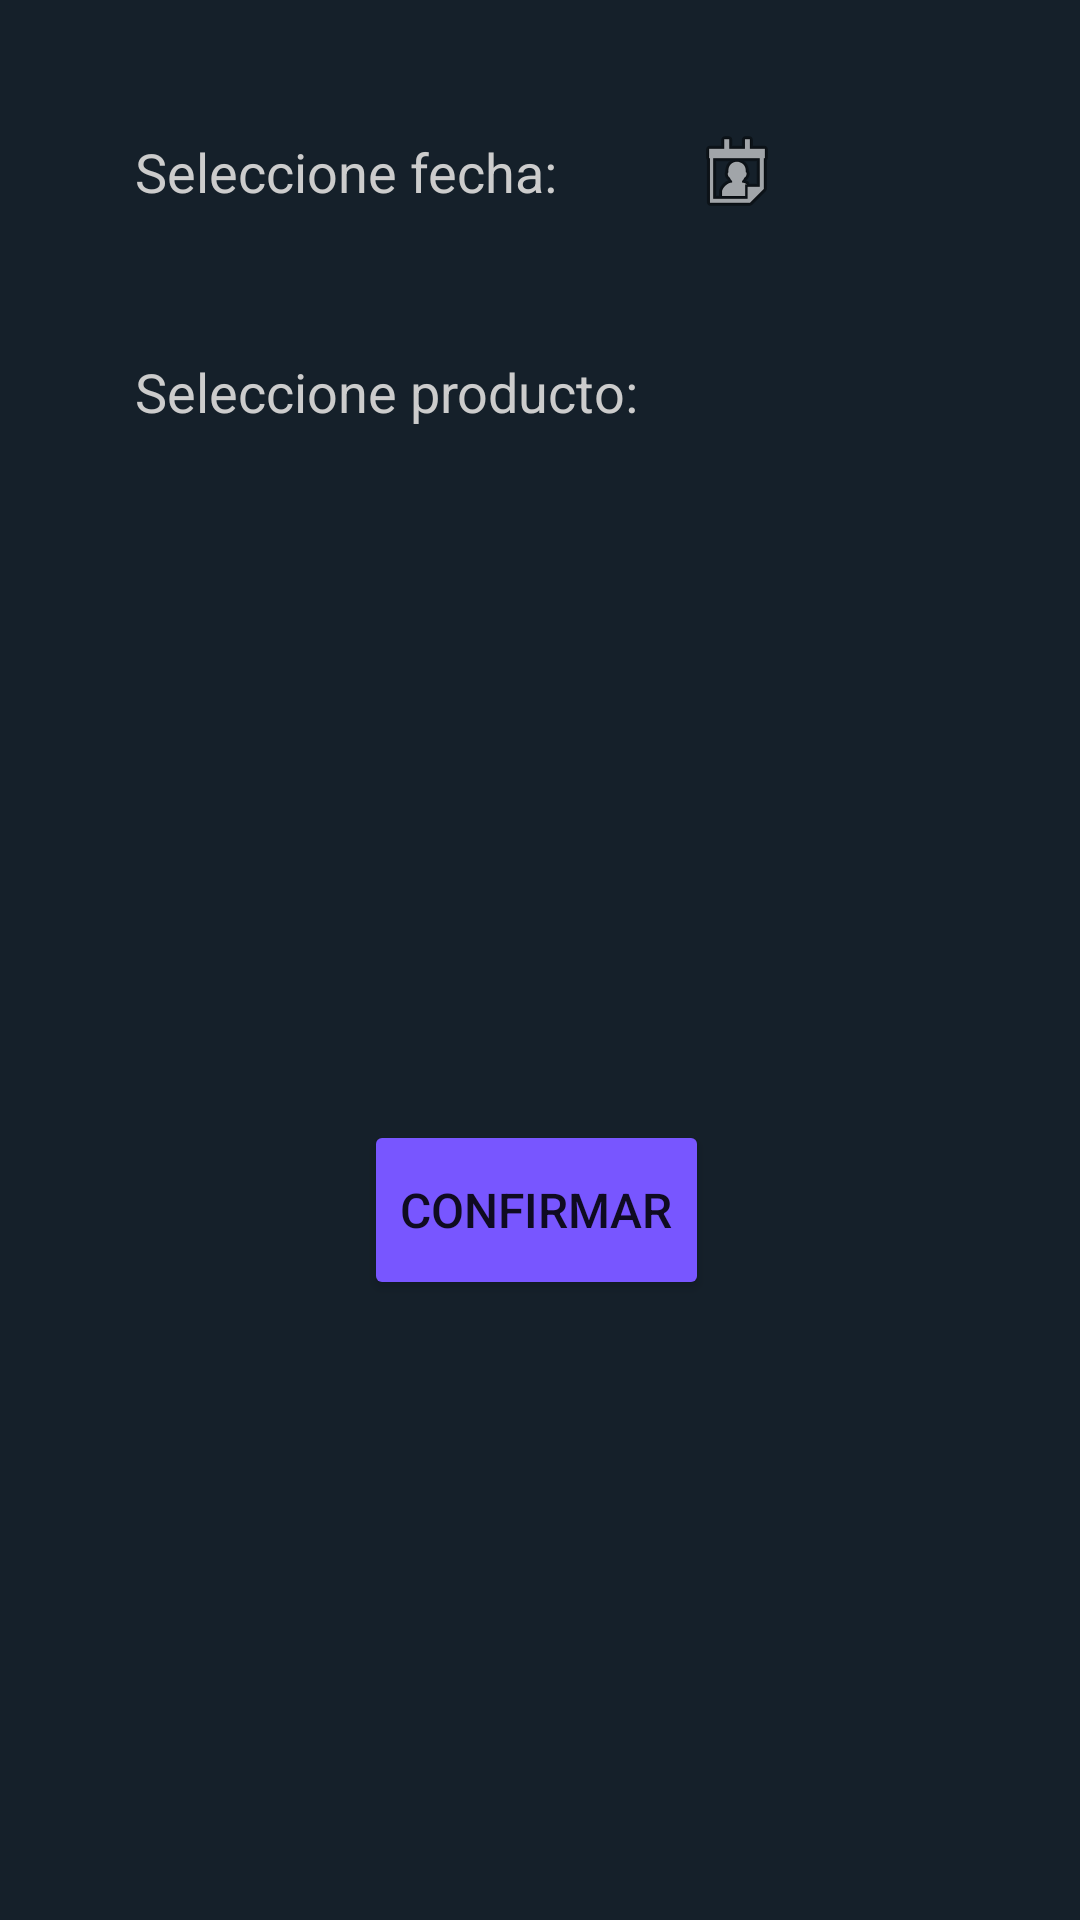

This screen was rendered from an Android layout file. Write that file and the resources it references.
<!-- AndroidManifest.xml: application theme Theme.CiberCafe -->
<!-- res/layout/hacer_reserva.xml -->
<?xml version="1.0" encoding="utf-8"?>
<androidx.constraintlayout.widget.ConstraintLayout xmlns:android="http://schemas.android.com/apk/res/android"
    xmlns:app="http://schemas.android.com/apk/res-auto"
    xmlns:tools="http://schemas.android.com/tools"
    android:layout_width="match_parent"
    android:layout_height="match_parent"
    android:background="@color/primary">

    <TextView
        android:id="@+id/textView7"
        android:layout_width="wrap_content"
        android:layout_height="wrap_content"
        android:layout_marginStart="45dp"
        android:layout_marginTop="45dp"
        android:text="@string/dia"
        android:textSize="18dp"
        android:textColor="@color/primary_text"
        app:layout_constraintStart_toStartOf="parent"
        app:layout_constraintTop_toTopOf="parent" />


    <ImageButton
        android:id="@+id/imageButton"
        android:layout_width="87dp"
        android:layout_height="66dp"
        android:layout_marginStart="16dp"
        android:onClick="showDatePickerDialog"
        android:backgroundTint="@color/primary_light"
        app:layout_constraintBottom_toBottomOf="@+id/textView7"
        app:layout_constraintStart_toEndOf="@+id/textView7"
        app:layout_constraintTop_toTopOf="@+id/textView7"
        app:srcCompat="@android:drawable/ic_menu_my_calendar"
        android:background="@drawable/roundstyle"/>

    <TextView
        android:id="@+id/textView8"
        android:layout_width="195dp"
        android:layout_height="25dp"
        android:layout_marginTop="28dp"
        android:text="@string/instalacion"
        android:textColor="@color/primary_text"
        android:textSize="18dp"
        app:layout_constraintStart_toStartOf="@+id/textView7"
        app:layout_constraintTop_toBottomOf="@+id/imageButton" />

    <Spinner
        android:id="@+id/spinner"
        android:layout_width="370dp"
        android:layout_height="166dp"
        android:layout_marginTop="20dp"
        android:background="@drawable/roundstyle"
        android:backgroundTint="@color/primary_light"
        android:gravity="center_vertical"
        app:layout_constraintEnd_toEndOf="parent"
        app:layout_constraintStart_toStartOf="parent"
        app:layout_constraintTop_toBottomOf="@+id/textView8" />

    <Button
        android:id="@+id/botonConfirmar"
        android:layout_width="wrap_content"
        android:layout_height="60dp"
        android:layout_marginTop="44dp"
        android:backgroundTint="@color/icons"
        android:text="Confirmar"
        android:textSize="16sp"
        app:layout_constraintEnd_toEndOf="@+id/spinner"
        app:layout_constraintHorizontal_bias="0.496"
        app:layout_constraintStart_toStartOf="@+id/spinner"
        app:layout_constraintTop_toBottomOf="@+id/spinner" />

</androidx.constraintlayout.widget.ConstraintLayout>
<!-- resources referenced by this layout -->
<resources>
  <color name="icons">#7856ff</color>
  <color name="primary">#15202a</color>
  <color name="primary_light">#253341</color>
  <color name="primary_text">#CCCCCC</color>
  <string name="dia">Seleccione fecha:</string>
  <string name="instalacion">Seleccione producto:</string>
  <style name="Theme.CiberCafe" parent="Theme.MaterialComponents.DayNight.DarkActionBar">
          
          <item name="colorPrimary">@color/purple_500</item>
          <item name="colorPrimaryVariant">@color/purple_700</item>
          <item name="colorOnPrimary">@color/white</item>
          
          <item name="colorSecondary">@color/icons</item>
          <item name="colorSecondaryVariant">@color/icons</item>
          <item name="colorOnSecondary">@color/black</item>
          
          <item name="android:statusBarColor" tools:targetApi="l">?attr/colorPrimaryVariant</item>
          
          <item name="colorSurface">@color/purple_500</item>   
          <item name="colorOnSurface">@color/white</item>      
      </style>
  <color name="purple_500">#FF6200EE</color>
  <color name="purple_700">#FF3700B3</color>
  <color name="white">#FFFFFFFF</color>
  <color name="black">#FF000000</color>
</resources>
